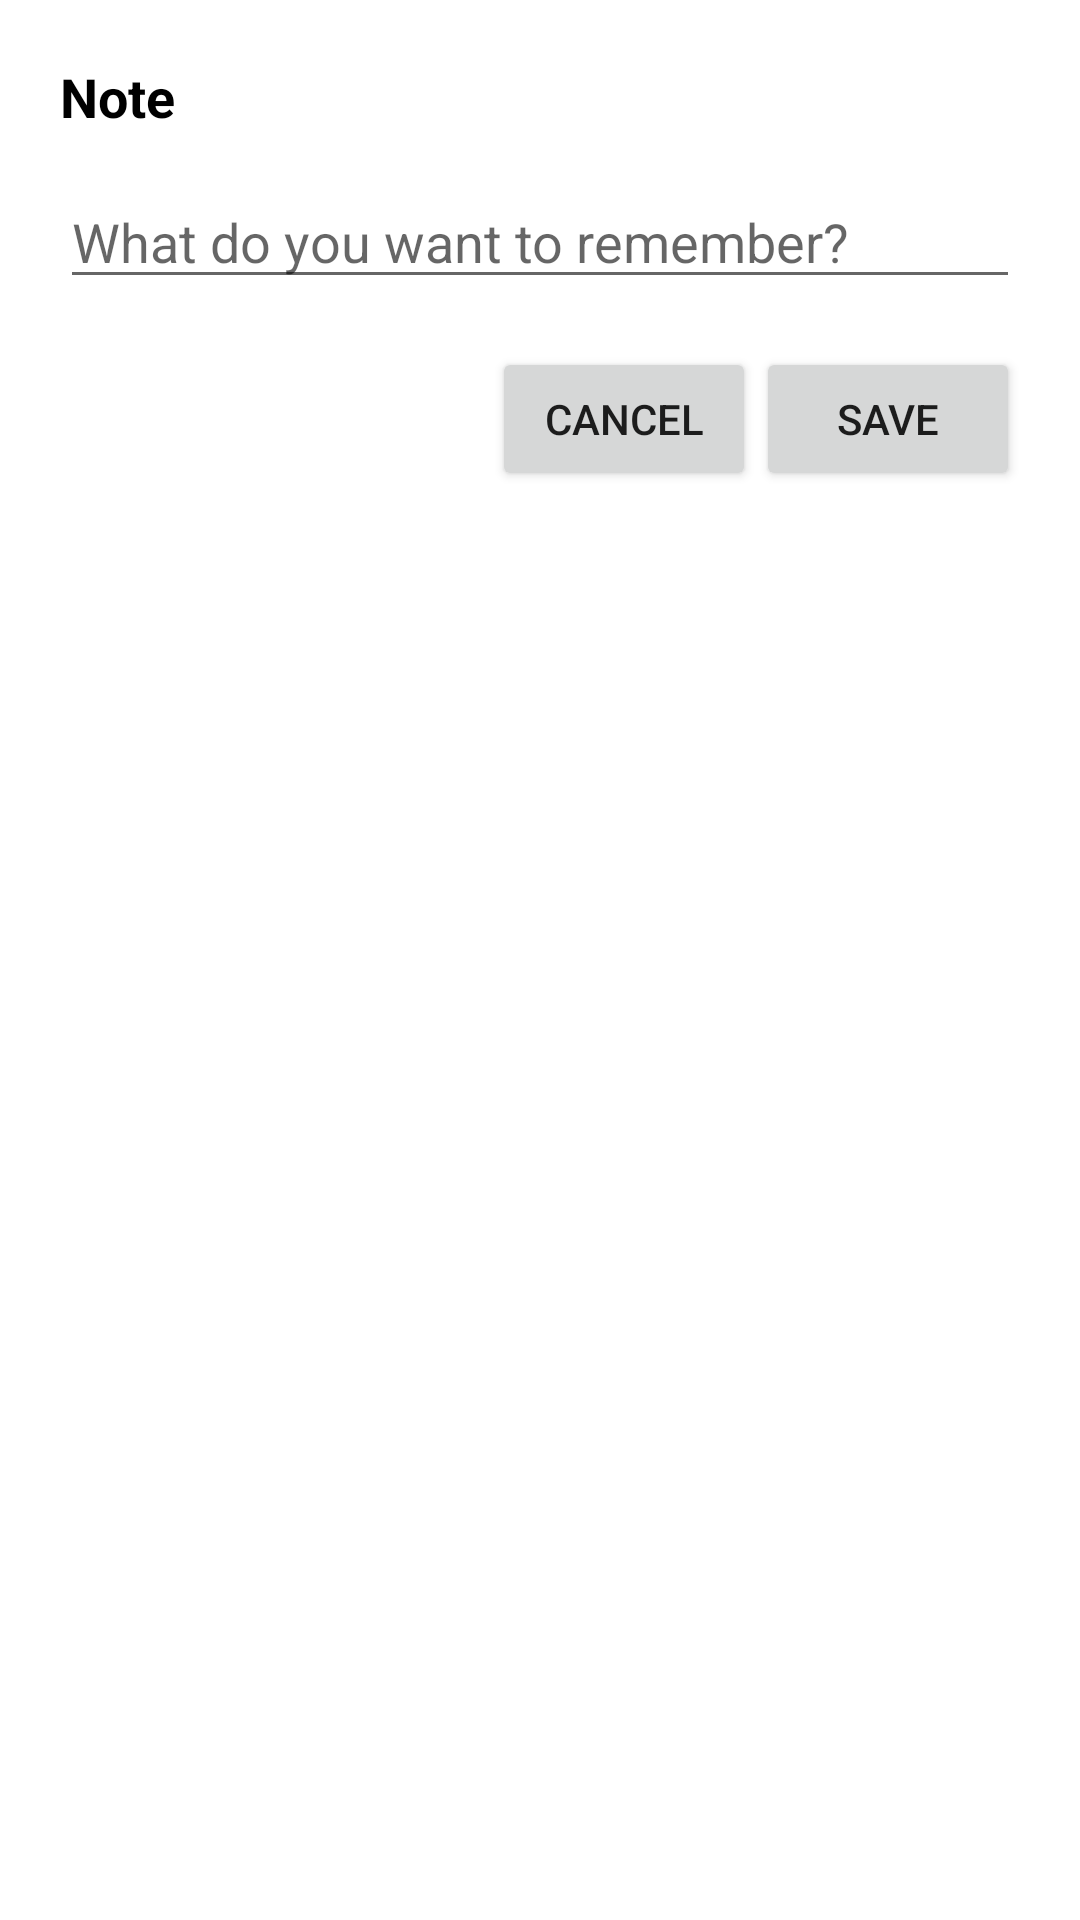

Android layout source for this screen:
<!-- AndroidManifest.xml: application theme AppTheme -->
<!-- res/layout/widget_note_input.xml -->
<?xml version="1.0" encoding="utf-8"?>
<LinearLayout xmlns:android="http://schemas.android.com/apk/res/android"
    android:layout_width="match_parent"
    android:layout_height="wrap_content"
    android:orientation="vertical"
    android:padding="20dp">

    <TextView
        android:layout_width="match_parent"
        android:layout_height="wrap_content"
        android:text="@string/widget_note_title"
        android:textColor="@color/widget_text"
        android:textSize="18sp"
        android:textStyle="bold" />

    <EditText
        android:id="@+id/note_input_text"
        android:layout_width="match_parent"
        android:layout_height="wrap_content"
        android:layout_marginTop="14dp"
        android:hint="@string/widget_note_hint"
        android:inputType="textCapSentences"
        android:maxLength="120"
        android:singleLine="true"
        android:textColor="@color/widget_text" />

    <LinearLayout
        android:layout_width="match_parent"
        android:layout_height="wrap_content"
        android:layout_marginTop="16dp"
        android:gravity="end"
        android:orientation="horizontal">

        <Button
            android:id="@+id/note_input_cancel"
            android:layout_width="wrap_content"
            android:layout_height="wrap_content"
            android:text="@string/widget_input_cancel" />

        <Button
            android:id="@+id/note_input_save"
            android:layout_width="wrap_content"
            android:layout_height="wrap_content"
            android:text="@string/widget_input_save" />
    </LinearLayout>
</LinearLayout>
<!-- resources referenced by this layout -->
<resources>
  <color name="widget_text">#FF000000</color>
  <string name="widget_input_cancel">Cancel</string>
  <string name="widget_input_save">Save</string>
  <string name="widget_note_hint">What do you want to remember?</string>
  <string name="widget_note_title">Note</string>
</resources>
